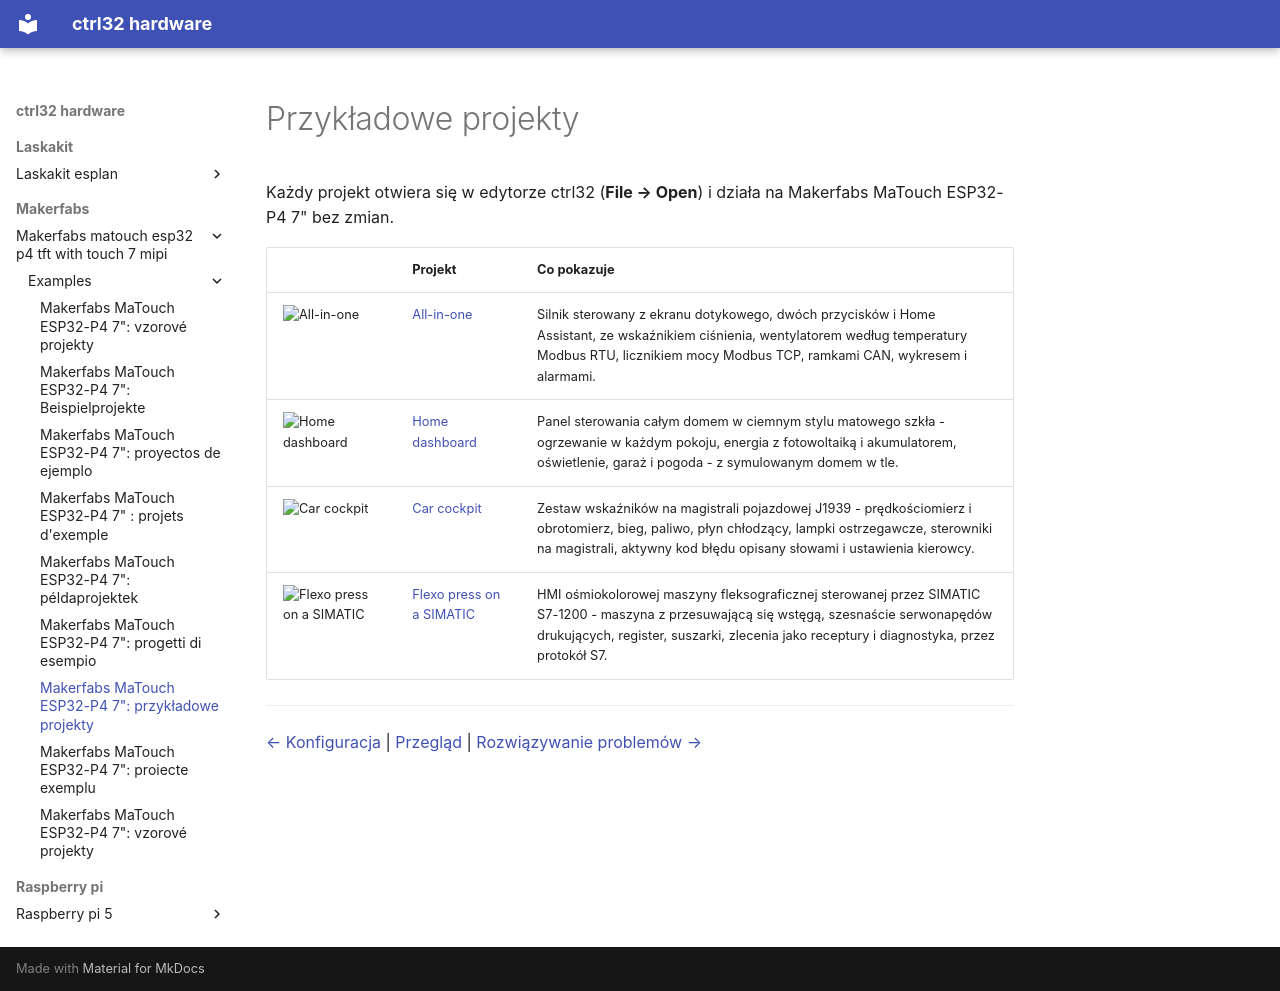

repository: ctrl32/hardware · page: makerfabs/makerfabs-matouch-esp32-p4-tft-with-touch-7-mipi/examples/README.pl/index.html · generator: mkdocs

---
title: 'Makerfabs MaTouch ESP32-P4 7": przykładowe projekty'
slug: examples
sidebar_position: 50
image: all-in-one/img/screen.png
image_alt: Strona operatora przykładu all-in-one dla Makerfabs MaTouch ESP32-P4 7"
tags:
- esp32-p4
- display
- touch
- hmi
- ethernet
- makerfabs
- examples
---

# Przykładowe projekty

Każdy projekt otwiera się w edytorze ctrl32 (**File → Open**) i działa na Makerfabs MaTouch ESP32-P4 7" bez zmian.

| | Projekt | Co pokazuje |
|---|---|---|
| ![All-in-one](all-in-one/img/screen.png) | [All-in-one](all-in-one/README.pl.md) | Silnik sterowany z ekranu dotykowego, dwóch przycisków i Home Assistant, ze wskaźnikiem ciśnienia, wentylatorem według temperatury Modbus RTU, licznikiem mocy Modbus TCP, ramkami CAN, wykresem i alarmami. |
| ![Home dashboard](home-dashboard/img/screen.jpg) | [Home dashboard](home-dashboard/README.pl.md) | Panel sterowania całym domem w ciemnym stylu matowego szkła - ogrzewanie w każdym pokoju, energia z fotowoltaiką i akumulatorem, oświetlenie, garaż i pogoda - z symulowanym domem w tle. |
| ![Car cockpit](car-cockpit/img/screen.png) | [Car cockpit](car-cockpit/README.pl.md) | Zestaw wskaźników na magistrali pojazdowej J1939 - prędkościomierz i obrotomierz, bieg, paliwo, płyn chłodzący, lampki ostrzegawcze, sterowniki na magistrali, aktywny kod błędu opisany słowami i ustawienia kierowcy. |
| ![Flexo press on a SIMATIC](flexo-press-simatic/img/screen.png) | [Flexo press on a SIMATIC](flexo-press-simatic/README.pl.md) | HMI ośmiokolorowej maszyny fleksograficznej sterowanej przez SIMATIC S7-1200 - maszyna z przesuwającą się wstęgą, szesnaście serwonapędów drukujących, register, suszarki, zlecenia jako receptury i diagnostyka, przez protokół S7. |

---

[← Konfiguracja](../configure.pl.md) | [Przegląd](../README.pl.md) | [Rozwiązywanie problemów →](../troubleshooting.pl.md)
